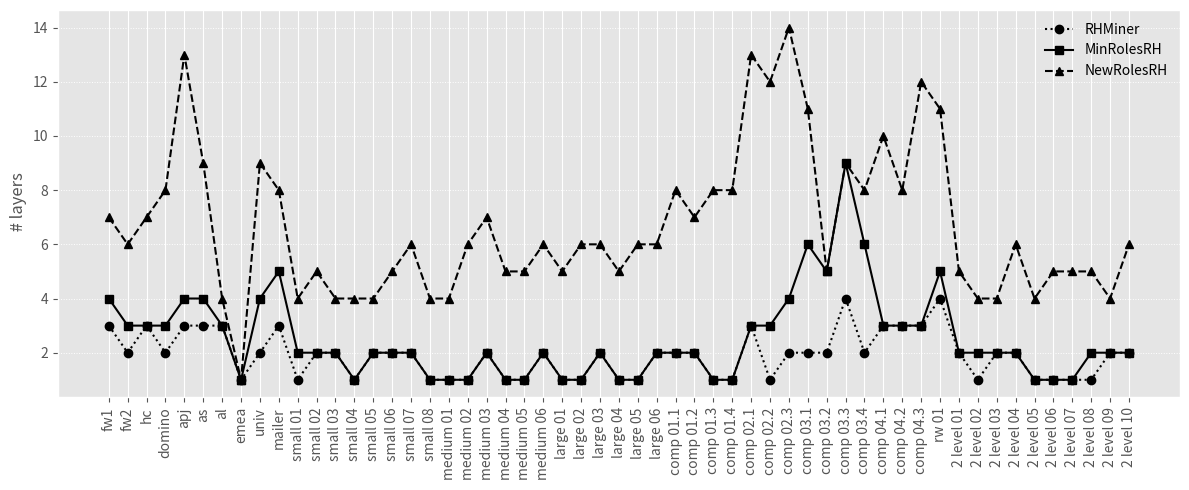

This chart was generated by the following Python code:
#!/usr/bin/env python3

import matplotlib.pyplot as plt
import numpy as np
import pandas as pd
import seaborn as sns

vaidya = {
    "fw1":3,
    "fw2":2,
    "hc":3,
    "domino":2,
    "apj":3,
    "as":3,
    "al":3,
    "emea":1,
    "univ":2,
    "mailer":3,
    "small 01":1,
    "small 02":2,
    "small 03":2,
    "small 04":1,
    "small 05":2,
    "small 06":2,
    "small 07":2,
    "small 08":1,
    "medium 01":1,
    "medium 02":1,
    "medium 03":2,
    "medium 04":1,
    "medium 05":1,
    "medium 06":2,
    "large 01":1,
    "large 02":1,
    "large 03":2,
    "large 04":1,
    "large 05":1,
    "large 06":2,
    "comp 01.1":2,
    "comp 01.2":2,
    "comp 01.3":1,
    "comp 01.4":1,
    "comp 02.1":3,
    "comp 02.2":1,
    "comp 02.3":2,
    # "comp 02.4":1,
    "comp 03.1":2,
    "comp 03.2":2,
    "comp 03.3":4,
    "comp 03.4":2,
    "comp 04.1":3,
    "comp 04.2":3,
    "comp 04.3":3,
    # "comp 04.4":1,
    "rw 01":4,
    "2 level 01":2,
    "2 level 02":1,
    "2 level 03":2,
    "2 level 04":2,
    "2 level 05":1,
    "2 level 06":1,
    "2 level 07":1,
    "2 level 08":1,
    "2 level 09":2,
    "2 level 10":2
}

alg1 = {
    "fw1":4,
    "fw2":3,
    "hc":3,
    "domino":3,
    "apj":4,
    "as":4,
    "al":3,
    "emea":1,
    "univ":4,
    "mailer":5,
    "small 01":2,
    "small 02":2,
    "small 03":2,
    "small 04":1,
    "small 05":2,
    "small 06":2,
    "small 07":2,
    "small 08":1,
    "medium 01":1,
    "medium 02":1,
    "medium 03":2,
    "medium 04":1,
    "medium 05":1,
    "medium 06":2,
    "large 01":1,
    "large 02":1,
    "large 03":2,
    "large 04":1,
    "large 05":1,
    "large 06":2,
    "comp 01.1":2,
    "comp 01.2":2,
    "comp 01.3":1,
    "comp 01.4":1,
    "comp 02.1":3,
    "comp 02.2":3,
    "comp 02.3":4,
    # "comp 02.4":3,
    "comp 03.1":6,
    "comp 03.2":5,
    "comp 03.3":9,
    "comp 03.4":6,
    "comp 04.1":3,
    "comp 04.2":3,
    "comp 04.3":3,
    # "comp 04.4":4,
    "rw 01":5,
    "2 level 01":2,
    "2 level 02":2,
    "2 level 03":2,
    "2 level 04":2,
    "2 level 05":1,
    "2 level 06":1,
    "2 level 07":1,
    "2 level 08":2,
    "2 level 09":2,
    "2 level 10":2
}

alg2 = {
    "fw1":7,
    "fw2":6,
    "hc":7,
    "domino":8,
    "apj":13,
    "as":9,
    "al":4,
    "emea":1,
    "univ":9,
    "mailer":8,
    "small 01":4,
    "small 02":5,
    "small 03":4,
    "small 04":4,
    "small 05":4,
    "small 06":5,
    "small 07":6,
    "small 08":4,
    "medium 01":4,
    "medium 02":6,
    "medium 03":7,
    "medium 04":5,
    "medium 05":5,
    "medium 06":6,
    "large 01":5,
    "large 02":6,
    "large 03":6,
    "large 04":5,
    "large 05":6,
    "large 06":6,
    "comp 01.1":8,
    "comp 01.2":7,
    "comp 01.3":8,
    "comp 01.4":8,
    "comp 02.1":13,
    "comp 02.2":12,
    "comp 02.3":14,
    # "comp 02.4":120,
    "comp 03.1":11,
    "comp 03.2":5,
    "comp 03.3":9,
    "comp 03.4":8,
    "comp 04.1":10,
    "comp 04.2":8,
    "comp 04.3":12,
    # "comp 04.4":594,
    "rw 01":11,
    "2 level 01":5,
    "2 level 02":4,
    "2 level 03":4,
    "2 level 04":6,
    "2 level 05":4,
    "2 level 06":5,
    "2 level 07":5,
    "2 level 08":5,
    "2 level 09":4,
    "2 level 10":6
}
order = list(vaidya.keys())

df = pd.DataFrame({
    "benchmark": order,
    "vaidya_layers": [vaidya[k] for k in order],
    "alg1_layers_after_pruning": [alg1.get(k) for k in order],
    "alg2_layers_after_pruning": [alg2.get(k) for k in order],
})


plt.style.use('ggplot')
sns.set_palette("colorblind")  # set a nice ggplot-like color palette

def pretty_name(name: str) -> str:
    s = name.lower().replace("up_","").replace("plain_","")
    s = s.replace("_", " ")
    return s

df["label"] = df["benchmark"].map(pretty_name)

fig, ax = plt.subplots(figsize=(12, 5))

x = np.arange(len(df))

def plot_series(y, label, marker):
    xs, ys = [], []
    segments = []
    for i, val in enumerate(y):
        if val is None or (isinstance(val, float) and np.isnan(val)):
            if xs:
                segments.append((xs, ys))
                xs, ys = [], []
        else:
            xs.append(i)
            ys.append(val)
    if xs:
        segments.append((xs, ys))
    for (xs_seg, ys_seg) in segments:
        if marker == 'o':
            ax.plot(xs_seg, ys_seg, marker=marker, linestyle=':', label=label, color='k')
        elif marker == '^':
            ax.plot(xs_seg, ys_seg, marker=marker, linestyle='--', label=label, color='k')
        else:
            ax.plot(xs_seg, ys_seg, marker=marker, linestyle='-', label=label, color='k')

plot_series(df["vaidya_layers"].tolist(), "RHMiner", 'o')
plot_series(df["alg1_layers_after_pruning"].tolist(), "MinRolesRH", 's')
plot_series(df["alg2_layers_after_pruning"].tolist(), "NewRolesRH", '^')

ax.set_xticks(x)
# ax.set_xticklabels(df["label"].tolist(), rotation=60, ha='right')
ax.set_xticklabels(df["label"].tolist(), rotation=90)
ax.set_ylabel(" # layers")
# ax.set_title("Layers per benchmark: Vaidya vs. Alg 1/2 (after pruning)")
ax.grid(True, axis='y', linestyle=':', linewidth=0.7)

# Deduplicate legend entries
handles, labels = ax.get_legend_handles_labels()
dedup = dict(zip(labels, handles))
ax.legend(dedup.values(), dedup.keys(), loc='best', frameon=False)

plt.tight_layout()

png_path = "layers_lineplot.pdf"
# csv_path = "/mnt/data/layers_lineplot_data.csv"
plt.savefig(png_path, dpi=200, bbox_inches='tight')
# df.to_csv(csv_path, index=False)
#
# png_path, csv_path
